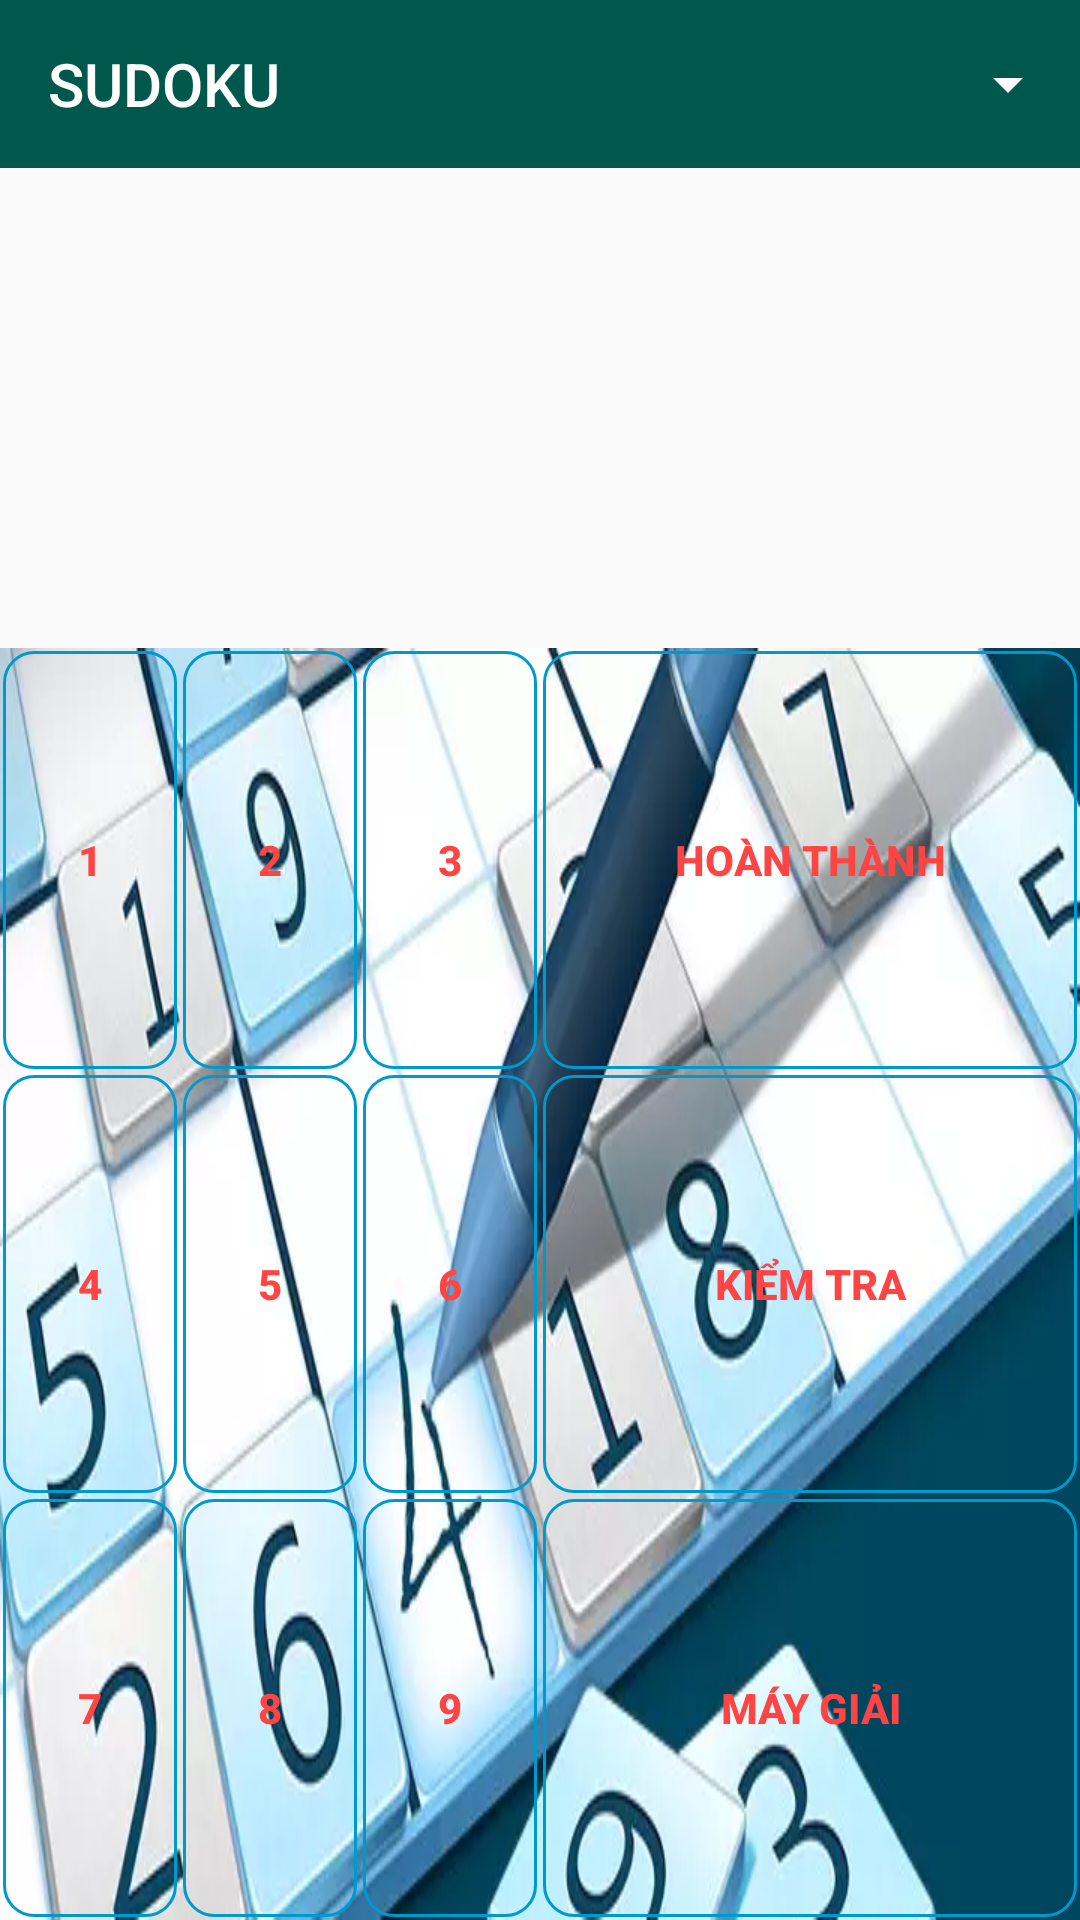

This screen was rendered from an Android layout file. Write that file and the resources it references.
<!-- AndroidManifest.xml: application theme AppTheme -->
<!-- res/layout/game11_activity.xml -->
<?xml version="1.0" encoding="utf-8"?>
<LinearLayout xmlns:android="http://schemas.android.com/apk/res/android"
    xmlns:app="http://schemas.android.com/apk/res-auto"
    xmlns:tools="http://schemas.android.com/tools"
    android:layout_width="match_parent"
    android:layout_height="match_parent"
    android:orientation="vertical"
    tools:context=".game11.Game11_Activity">

    <android.support.v7.widget.Toolbar
        android:id="@+id/toolbar_game11"
        android:layout_width="match_parent"
        android:layout_height="wrap_content"
        android:background="@color/colorPrimaryDark"
        android:minHeight="?attr/actionBarSize"
        android:theme="@style/ThemeOverlay.AppCompat.Dark.ActionBar"
        android:popupTheme="@style/ThemeOverlay.AppCompat.Light"
        app:title="SUDOKU">

        <Spinner
            android:id="@+id/spinner11"
            android:layout_width="wrap_content"
            android:layout_height="wrap_content"
            android:layout_gravity="right"
            android:popupTheme="@style/ThemeOverlay.AppCompat.Light"
            android:theme="@style/ThemeOverlay.AppCompat.Dark.ActionBar"></Spinner>
    </android.support.v7.widget.Toolbar>

    <LinearLayout
        android:id="@+id/layout_main"
        android:layout_width="match_parent"
        android:layout_height="480px"
        android:orientation="vertical" />

    <LinearLayout
        android:layout_width="match_parent"
        android:layout_height="match_parent"
        android:background="@drawable/back_num_game11">

        <LinearLayout
            android:id="@+id/layout_left"
            android:layout_width="0dp"
            android:layout_height="match_parent"
            android:layout_weight="1">

            <LinearLayout
                android:layout_width="0dp"
                android:layout_height="match_parent"
                android:layout_weight="1"
                android:orientation="vertical">

                <Button
                    android:id="@+id/btn1"
                    android:layout_width="match_parent"
                    android:layout_height="0dp"
                    android:layout_margin="1dp"
                    android:layout_weight="1"
                    android:background="@drawable/set_border_game11"
                    android:text="1"
                    android:textColor="@android:color/holo_red_light"
                    android:textStyle="bold" />

                <Button
                    android:id="@+id/btn4"
                    android:layout_width="match_parent"
                    android:layout_height="0dp"
                    android:layout_margin="1dp"
                    android:layout_weight="1"
                    android:background="@drawable/set_border_game11"
                    android:text="4"
                    android:textColor="@android:color/holo_red_light"
                    android:textStyle="bold" />

                <Button
                    android:id="@+id/btn7"
                    android:layout_width="match_parent"
                    android:layout_height="0dp"
                    android:layout_margin="1dp"
                    android:layout_weight="1"
                    android:background="@drawable/set_border_game11"
                    android:text="7"
                    android:textColor="@android:color/holo_red_light"
                    android:textStyle="bold" />
            </LinearLayout>

            <LinearLayout
                android:layout_width="0dp"
                android:layout_height="match_parent"
                android:layout_weight="1"
                android:orientation="vertical">

                <Button
                    android:id="@+id/btn2"
                    android:layout_width="match_parent"
                    android:layout_height="0dp"
                    android:layout_margin="1dp"
                    android:layout_weight="1"
                    android:background="@drawable/set_border_game11"
                    android:text="2"
                    android:textColor="@android:color/holo_red_light"
                    android:textStyle="bold" />

                <Button
                    android:id="@+id/btn5"
                    android:layout_width="match_parent"
                    android:layout_height="0dp"
                    android:layout_margin="1dp"
                    android:layout_weight="1"
                    android:background="@drawable/set_border_game11"
                    android:text="5"
                    android:textColor="@android:color/holo_red_light"
                    android:textStyle="bold" />

                <Button
                    android:id="@+id/btn8"
                    android:layout_width="match_parent"
                    android:layout_height="0dp"
                    android:layout_margin="1dp"
                    android:layout_weight="1"
                    android:background="@drawable/set_border_game11"
                    android:text="8"
                    android:textColor="@android:color/holo_red_light"
                    android:textStyle="bold" />
            </LinearLayout>

            <LinearLayout
                android:layout_width="0dp"
                android:layout_height="match_parent"
                android:layout_weight="1"
                android:orientation="vertical">

                <Button
                    android:id="@+id/btn3"
                    android:layout_width="match_parent"
                    android:layout_height="0dp"
                    android:layout_margin="1dp"
                    android:layout_weight="1"
                    android:background="@drawable/set_border_game11"
                    android:text="3"
                    android:textColor="@android:color/holo_red_light"
                    android:textStyle="bold" />

                <Button
                    android:id="@+id/btn6"
                    android:layout_width="match_parent"
                    android:layout_height="0dp"
                    android:layout_margin="1dp"
                    android:layout_weight="1"
                    android:background="@drawable/set_border_game11"
                    android:text="6"
                    android:textColor="@android:color/holo_red_light"
                    android:textStyle="bold" />

                <Button
                    android:id="@+id/btn9"
                    android:layout_width="match_parent"
                    android:layout_height="0dp"
                    android:layout_margin="1dp"
                    android:layout_weight="1"
                    android:background="@drawable/set_border_game11"
                    android:text="9"
                    android:textColor="@android:color/holo_red_light"
                    android:textStyle="bold" />
            </LinearLayout>
        </LinearLayout>

        <LinearLayout
            android:id="@+id/layout_right"
            android:layout_width="0dp"
            android:layout_height="match_parent"
            android:layout_weight="1"
            android:orientation="vertical">

            <Button
                android:id="@+id/btnDanh"
                android:layout_width="match_parent"
                android:layout_height="0dp"
                android:layout_margin="1dp"
                android:layout_weight="1"
                android:background="@drawable/set_border_game11"
                android:onClick="OK"
                android:text="Hoàn thành"
                android:textColor="@android:color/holo_red_light"
                android:textStyle="bold" />

            <Button
                android:layout_width="match_parent"
                android:layout_height="0dp"
                android:layout_margin="1dp"
                android:layout_weight="1"
                android:background="@drawable/set_border_game11"
                android:onClick="CHECK"
                android:text="Kiểm tra"
                android:textColor="@android:color/holo_red_light"
                android:textStyle="bold" />

            <Button
                android:layout_width="match_parent"
                android:layout_height="0dp"
                android:layout_margin="1dp"
                android:layout_weight="1"
                android:background="@drawable/set_border_game11"
                android:onClick="GIAI"
                android:text="Máy Giải"
                android:textColor="@android:color/holo_red_light"
                android:textStyle="bold" />

        </LinearLayout>
    </LinearLayout>

</LinearLayout>
<!-- resources referenced by this layout -->
<resources>
  <color name="colorPrimaryDark">#00574B</color>
  <!-- drawable back_num_game11: webp bitmap (drawable, 22700 bytes) -->
  <!-- drawable set_border_game11 (drawable) -->
  <?xml version="1.0" encoding="utf-8"?>
  <selector xmlns:android="http://schemas.android.com/apk/res/android">
      <item android:drawable="@drawable/custom_button1_game11"
          android:state_pressed="true"/>
      <item android:drawable="@drawable/custom_button_game11"/>
  </selector>
  <style name="AppTheme" parent="Theme.AppCompat.Light.NoActionBar">
          
          <item name="colorPrimary">@color/colorPrimary</item>
          <item name="colorPrimaryDark">@color/colorPrimaryDark</item>
          <item name="colorAccent">@color/colorAccent</item>
      </style>
  <!-- drawable custom_button1_game11 (drawable) -->
  <?xml version="1.0" encoding="utf-8"?>
  <shape xmlns:android="http://schemas.android.com/apk/res/android">
      <solid android:color="@android:color/holo_blue_dark"/>
      <stroke android:color="@android:color/holo_blue_dark"
          android:width="1dp"/>
      <corners android:radius="10dp"/>
  </shape>
  <!-- drawable custom_button_game11 (drawable) -->
  <?xml version="1.0" encoding="utf-8"?>
  <shape xmlns:android="http://schemas.android.com/apk/res/android">
      <solid android:color="@android:color/transparent"/>
      <stroke android:color="@android:color/holo_blue_dark"
          android:width="1dp"/>
      <corners android:radius="10dp"/>
  </shape>
  <color name="colorPrimary">#00574B</color>
  <color name="colorAccent">#D81B60</color>
</resources>
